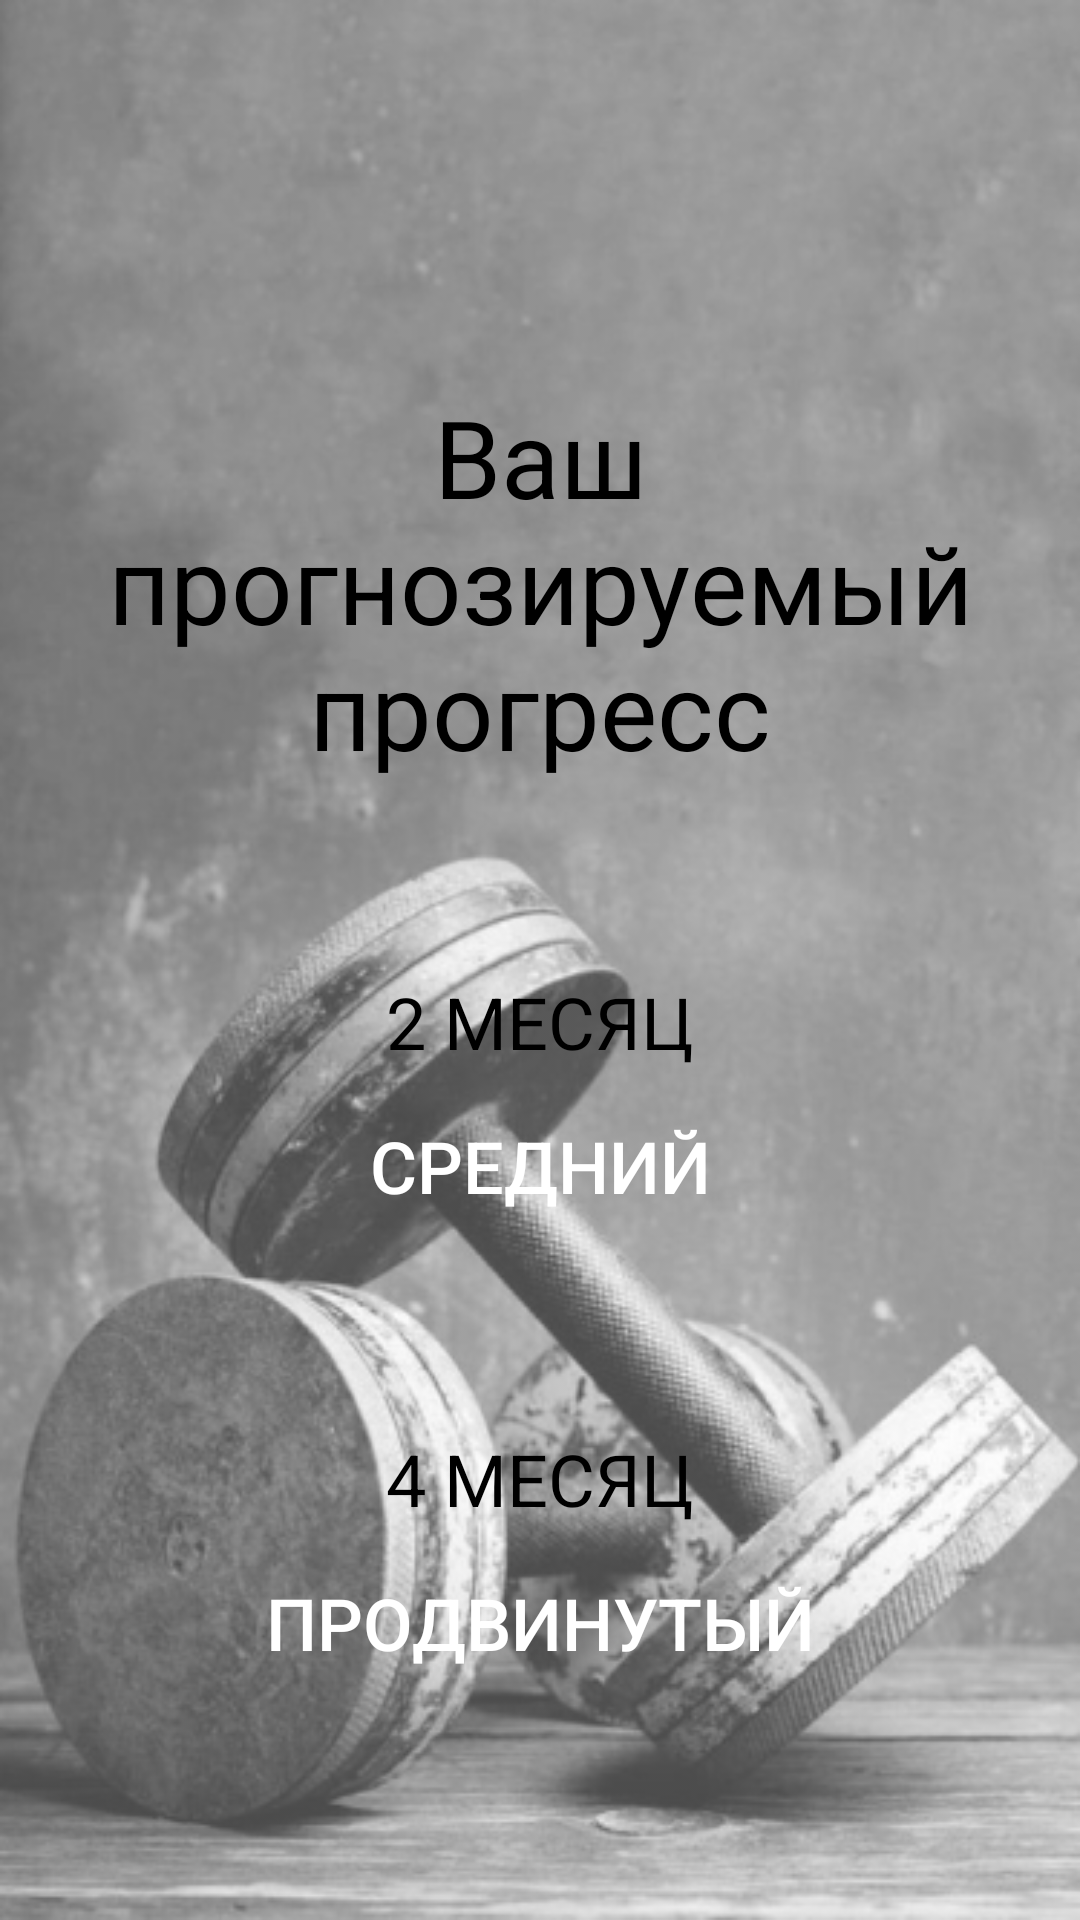

This screen was rendered from an Android layout file. Write that file and the resources it references.
<!-- AndroidManifest.xml: application theme AppTheme -->
<!-- res/layout/fragment_register_program.xml -->
<?xml version="1.0" encoding="utf-8"?>
<android.support.constraint.ConstraintLayout xmlns:android="http://schemas.android.com/apk/res/android"
    android:layout_width="match_parent"
    android:layout_height="match_parent"
    android:background="@drawable/wallpaper"
    xmlns:app="http://schemas.android.com/apk/res-auto">



    <TextView
        android:id="@+id/label"
        android:layout_width="wrap_content"
        android:layout_height="wrap_content"
        app:layout_constraintTop_toTopOf="parent"
        app:layout_constraintStart_toStartOf="parent"
        app:layout_constraintEnd_toEndOf="parent"
        android:text="@string/your_progress"
        android:textColor="@color/textColorDark"
        android:textSize="36sp"
        android:textAlignment="center"
        android:layout_marginTop="128dp"/>


    <LinearLayout
        android:id="@+id/layoutMedium"
        android:layout_width="match_parent"
        android:layout_height="wrap_content"
        android:layout_margin="64dp"
        android:orientation="vertical"
        app:layout_constraintTop_toBottomOf="@id/label">

        <TextView
            android:layout_width="match_parent"
            android:layout_height="wrap_content"
            android:text="2 МЕСЯЦ"
            android:textAlignment="center"
            android:textSize="24sp"
            android:textColor="@color/textColorDark"/>

        <Button
            android:id="@+id/bnMedium"
            android:background="@drawable/background_green_button"
            android:layout_width="match_parent"
            android:layout_height="wrap_content"
            android:text="СРЕДНИЙ"
            android:textColor="@color/textColorLight"
            android:textSize="24sp"
            android:layout_marginTop="8dp"/>
    </LinearLayout>



    <LinearLayout
        android:id="@+id/layoutHard"
        android:layout_width="match_parent"
        android:layout_height="wrap_content"
        android:layout_margin="64dp"
        android:orientation="vertical"
        app:layout_constraintTop_toBottomOf="@id/layoutMedium">

        <TextView
            android:layout_width="match_parent"
            android:layout_height="wrap_content"
            android:text="4 МЕСЯЦ"
            android:textAlignment="center"
            android:textSize="24sp"
            android:textColor="@color/textColorDark"/>

        <Button
            android:id="@+id/bnHard"
            android:background="@drawable/background_green_button"
            android:layout_width="match_parent"
            android:layout_height="wrap_content"
            android:text="ПРОДВИНУТЫЙ"
            android:textColor="@color/textColorLight"
            android:textSize="24sp"
            android:layout_marginTop="8dp"/>
    </LinearLayout>
</android.support.constraint.ConstraintLayout>
<!-- resources referenced by this layout -->
<resources>
  <color name="textColorDark">#000</color>
  <color name="textColorLight">#fff</color>
  <!-- drawable wallpaper: png bitmap (drawable, 183963 bytes) -->
  <string name="your_progress">Ваш прогнозируемый прогресс</string>
  <style name="AppTheme" parent="@style/Theme.AppCompat.Light.NoActionBar">
          
          <item name="colorPrimary">@color/colorPrimary</item>
          <item name="colorPrimaryDark">@color/colorPrimaryDark</item>
          <item name="colorAccent">@color/colorAccent</item>
      </style>
  <color name="colorPrimary">#48AB34</color>
  <color name="colorPrimaryDark">#000000</color>
  <color name="colorAccent">#eeeeee</color>
</resources>
